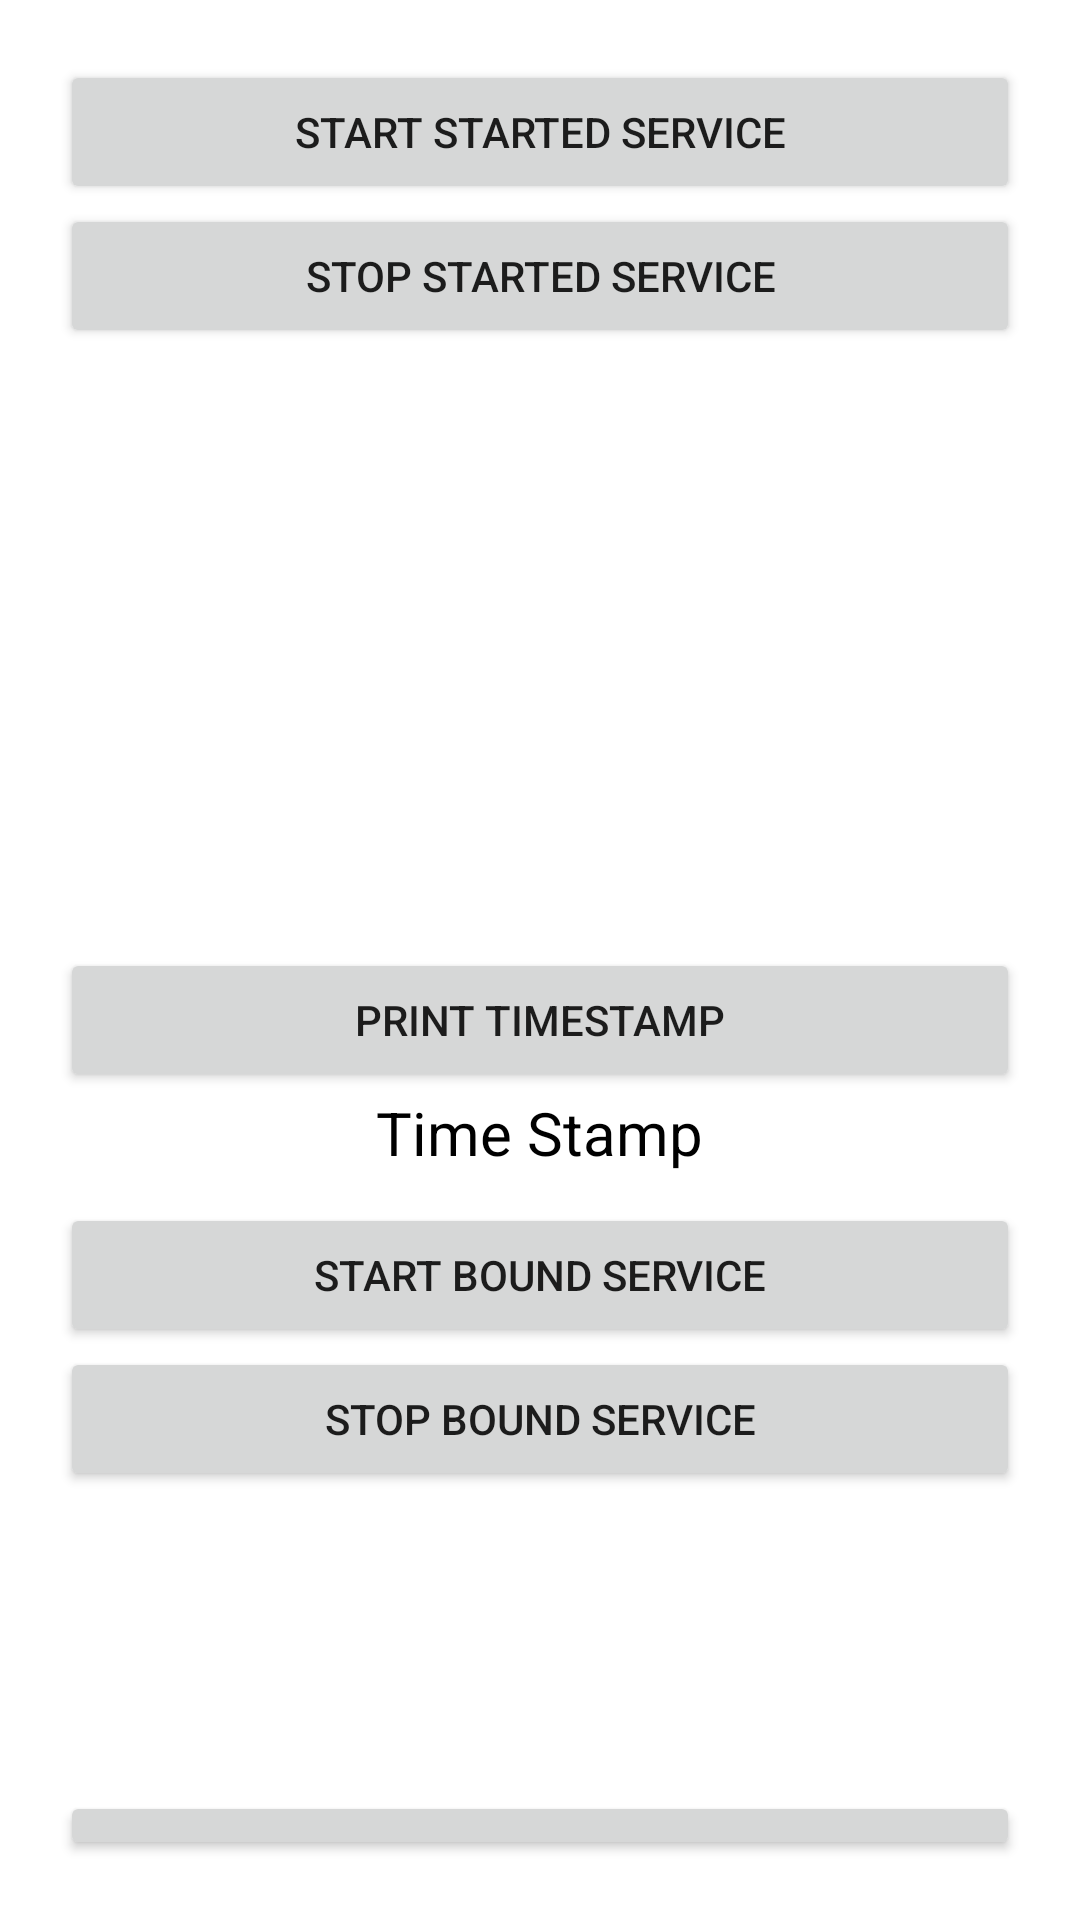

Android layout source for this screen:
<!-- AndroidManifest.xml: application theme Theme.ServiceBroadcast -->
<!-- res/layout/activity_main.xml -->
<?xml version="1.0" encoding="utf-8"?>
<androidx.constraintlayout.widget.ConstraintLayout xmlns:android="http://schemas.android.com/apk/res/android"
    xmlns:app="http://schemas.android.com/apk/res-auto"
    xmlns:tools="http://schemas.android.com/tools"
    android:layout_width="match_parent"
    android:layout_height="match_parent"
    tools:context=".activity.MainActivity">

    <LinearLayout
        android:layout_width="match_parent"
        android:layout_height="match_parent"
        android:orientation="vertical"
        android:padding="20dp"
        app:layout_constraintBottom_toBottomOf="parent"
        app:layout_constraintEnd_toEndOf="parent"
        app:layout_constraintStart_toStartOf="parent"
        app:layout_constraintTop_toTopOf="parent">

        <Button
            android:id="@+id/btnStartStartedService"
            android:layout_width="match_parent"
            android:layout_height="wrap_content"
            android:text="Start Started Service" />

        <Button
            android:id="@+id/btnStopStartedService"
            android:layout_width="match_parent"
            android:layout_height="wrap_content"
            android:text="Stop Started Service" />


        <Button
            android:id="@+id/btnPrintTimestamp"
            android:layout_width="match_parent"
            android:layout_height="wrap_content"
            android:layout_marginTop="200dp"
            android:text="Print Timestamp" />

        <TextView
            android:id="@+id/tvTimeStamp"
            android:layout_width="wrap_content"
            android:layout_height="wrap_content"
            android:layout_gravity="center"
            android:layout_marginBottom="10dp"
            android:text="Time Stamp"
            android:textColor="@color/black"
            android:textSize="20sp" />

        <Button
            android:id="@+id/btnStartBoundService"
            android:layout_width="match_parent"
            android:layout_height="wrap_content"
            android:text="Start Bound Service" />

        <Button
            android:id="@+id/btnStopBoundService"
            android:layout_width="match_parent"
            android:layout_height="wrap_content"
            android:text="Stop Bound Service" />


        <Button
            android:id="@+id/btnStartBroadCastActivity"
            android:layout_width="match_parent"
            android:layout_height="wrap_content"
            android:layout_marginTop="100dp"
            android:text="Open Broadcast" />
    </LinearLayout>

</androidx.constraintlayout.widget.ConstraintLayout>
<!-- resources referenced by this layout -->
<resources>
  <style name="Theme.ServiceBroadcast" parent="Theme.MaterialComponents.DayNight.DarkActionBar">
          
          <item name="colorPrimary">@color/purple_500</item>
          <item name="colorPrimaryVariant">@color/purple_700</item>
          <item name="colorOnPrimary">@color/white</item>
          
          <item name="colorSecondary">@color/teal_200</item>
          <item name="colorSecondaryVariant">@color/teal_700</item>
          <item name="colorOnSecondary">@color/black</item>
          
          <item name="android:statusBarColor" tools:targetApi="l">?attr/colorPrimaryVariant</item>
          
      </style>
  <!-- not gathered from this repository: default colours our renderer supplied (Android Studio template values) -->
  <color name="purple_500">#FF6200EE</color>
  <color name="purple_700">#FF3700B3</color>
  <color name="teal_200">#FF03DAC5</color>
  <color name="teal_700">#FF018786</color>
  <color name="black">#FF000000</color>
  <color name="white">#FFFFFFFF</color>
</resources>
